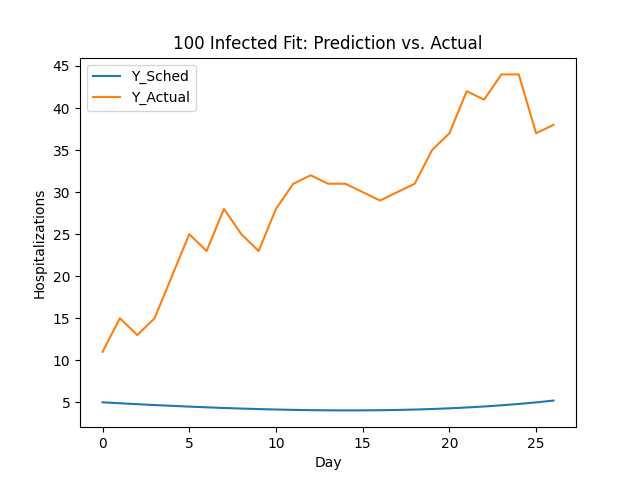

Values plotted in this chart, from the file beside it:
Day, Y_sched, Y_actual
1.0, 5.0, 11.0
2.0, 4.886, 15.0
3.0, 4.778, 13.0
4.0, 4.676, 15.0
5.0, 4.579, 20.0
6.0, 4.488, 25.0
7.0, 4.404, 23.0
8.0, 4.326, 28.0
9.0, 4.256, 25.0
10.0, 4.195, 23.0
11.0, 4.142, 28.0
12.0, 4.099, 31.0
13.0, 4.067, 32.0
14.0, 4.046, 31.0
15.0, 4.038, 31.0
16.0, 4.042, 30.0
17.0, 4.059, 29.0
18.0, 4.091, 30.0
19.0, 4.139, 31.0
20.0, 4.203, 35.0
21.0, 4.284, 37.0
22.0, 4.384, 42.0
23.0, 4.503, 41.0
24.0, 4.643, 44.0
25.0, 4.805, 44.0
26.0, 4.991, 37.0
27.0, 5.203, 38.0
